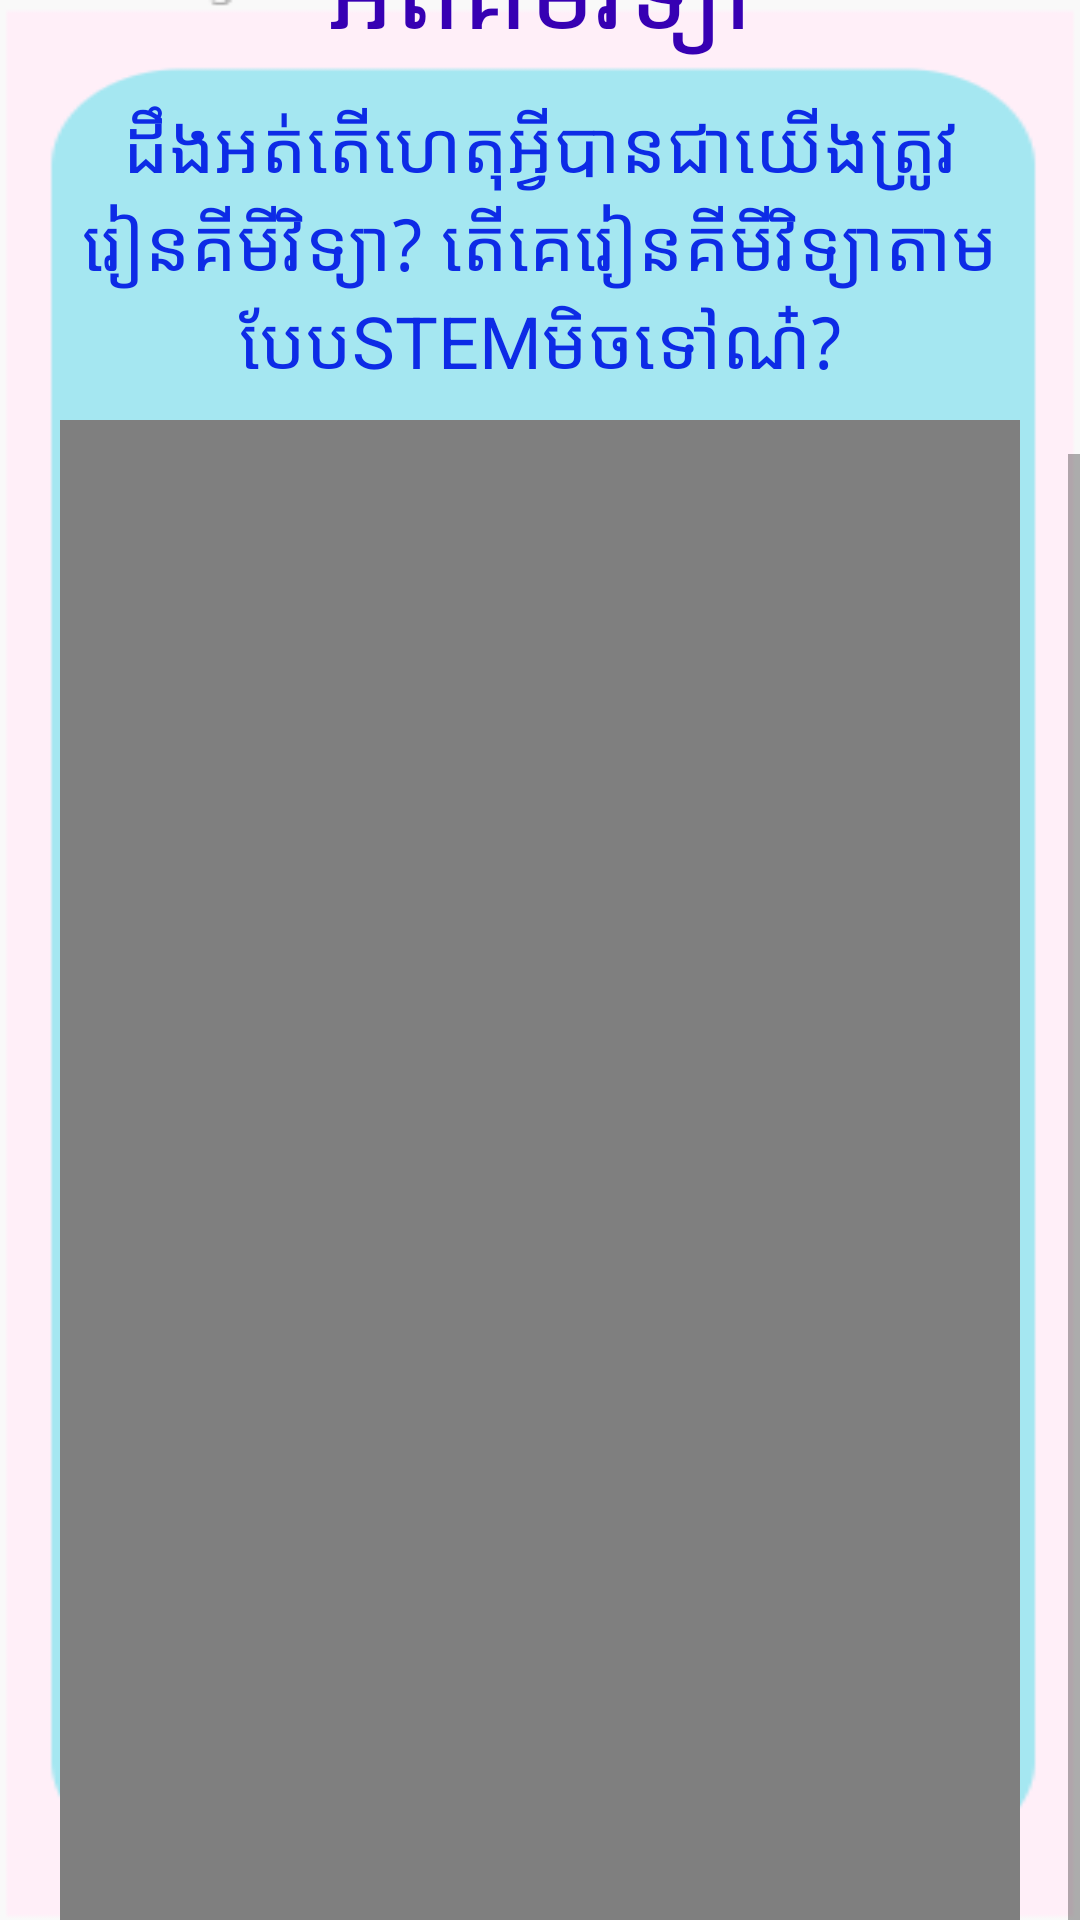

Reconstruct the res/layout file that produces this screen, plus the resources it refers to.
<!-- AndroidManifest.xml: application theme Theme.ESTEMKPC -->
<!-- res/layout/activity_video_lesson_ch.xml -->
<?xml version="1.0" encoding="utf-8"?>
<ScrollView xmlns:android="http://schemas.android.com/apk/res/android"
    xmlns:app="http://schemas.android.com/apk/res-auto"
    xmlns:tools="http://schemas.android.com/tools"
    android:layout_width="match_parent"
    android:layout_height="match_parent"
    tools:context=".VideoLessonCh"
    android:background="@drawable/bluebg">
    <LinearLayout
        android:layout_width="match_parent"
        android:layout_height="match_parent"
        android:orientation="vertical">
    <TextView
        android:layout_width="match_parent"
        android:layout_height="60dp"
        android:text="វីដេអូមេរៀនគីមីវិទ្យា"
        android:textSize="40sp"
        android:textColor="@color/purple_500"
        android:textAlignment="center"
        android:layout_marginTop="40dp"/>

    <HorizontalScrollView
        android:layout_width="match_parent"
        android:layout_height="wrap_content"
        android:layout_marginLeft="30dp"
        android:layout_marginTop="0dp"
        android:layout_marginRight="30dp">

        <LinearLayout
            android:layout_width="match_parent"
            android:layout_height="wrap_content"
            android:orientation="horizontal">

            <Button
                android:id="@+id/MG7"
                android:layout_width="100dp"
                android:layout_height="60dp"
                android:background="@drawable/bg_outline"
                android:text="ទី៧"
                android:textColor="@color/purple_500"
                android:textSize="25dp" />

            <Button
                android:layout_width="100dp"
                android:layout_height="60dp"
                android:layout_marginLeft="5dp"
                android:background="@drawable/bg_outline"
                android:text="ទី៨"
                android:textColor="@color/purple_500"
                android:textSize="25dp" />

            <Button
                android:id="@+id/MG9"
                android:layout_width="100dp"
                android:layout_height="60dp"
                android:layout_marginLeft="5dp"
                android:background="@drawable/bg_outline"
                android:text="ទី៩"
                android:textColor="@color/purple_500"
                android:textSize="25dp" />

            <Button
                android:layout_width="100dp"
                android:layout_height="60dp"
                android:layout_marginLeft="5dp"
                android:background="@drawable/bg_outline"
                android:text="ទី១០"
                android:textColor="@color/purple_500"
                android:textSize="25dp" />

            <Button
                android:layout_width="100dp"
                android:layout_height="60dp"
                android:layout_marginLeft="5dp"
                android:background="@drawable/bg_outline"
                android:text="ទី១១"
                android:textColor="@color/purple_500"
                android:textSize="25dp" />

            <Button
                android:layout_width="100dp"
                android:layout_height="60dp"
                android:layout_marginLeft="5dp"
                android:background="@drawable/bg_outline"
                android:text="ទី១២"
                android:textColor="@color/purple_500"
                android:textSize="25dp" />
        </LinearLayout>

    </HorizontalScrollView>

    <TextView
        android:layout_width="match_parent"
        android:layout_height="50dp"
        android:layout_marginTop="10dp"
        android:text="អំពីគីមីវិទ្យា"
        android:textSize="35sp"
        android:textColor="@color/purple_700"
        android:textAlignment="center"/>
    <TextView
        android:layout_width="match_parent"
        android:layout_height="wrap_content"
        android:layout_marginTop="10dp"
        android:textAlignment="center"
        android:textSize="24sp"
        android:textColor="#0D2BE6"
        android:text="ដឹងអត់តើហេតុអ្វីបានជាយើងត្រូវរៀនគីមីវិទ្យា?
តើគេរៀនគីមីវិទ្យាតាមបែបSTEMមិចទៅណ៎?"/>

    <VideoView
        android:id="@+id/mathvdo"
        android:layout_width="match_parent"
        android:layout_height="500dp"
        android:layout_marginLeft="20dp"
        android:layout_marginTop="10dp"
        android:layout_marginRight="20dp" />

    </LinearLayout>

</ScrollView>
<!-- resources referenced by this layout -->
<resources>
  <!-- drawable bg_outline (drawable-v24) -->
  <?xml version="1.0" encoding="utf-8"?>
  <shape xmlns:android="http://schemas.android.com/apk/res/android">
      <corners android:radius="10dp"/>
      <gradient android:startColor="@color/white"
          android:endColor="#F6E7F6"
          android:angle="360"/>
      <stroke android:color="#E282F3"
          android:width="3dp"/>
  
  
  </shape>
  <!-- drawable bluebg: png bitmap (drawable-v24, 5621 bytes) -->
  <style name="Theme.ESTEMKPC" parent="Theme.AppCompat.Light.NoActionBar">
          
          <item name="colorPrimary">@color/purple_500</item>
          <item name="colorPrimaryVariant">@color/purple_700</item>
          <item name="colorOnPrimary">@color/white</item>
          
          <item name="colorSecondary">@color/teal_200</item>
          <item name="colorSecondaryVariant">@color/teal_700</item>
          <item name="colorOnSecondary">@color/black</item>
          
          <item name="android:statusBarColor" tools:targetApi="l">?attr/colorPrimaryVariant</item>
          
      </style>
  <!-- not gathered from this repository: default colours our renderer supplied (Android Studio template values) -->
  <color name="purple_500">#FF6200EE</color>
  <color name="purple_700">#FF3700B3</color>
  <color name="teal_200">#FF03DAC5</color>
  <color name="teal_700">#FF018786</color>
  <color name="black">#FF000000</color>
  <color name="white">#FFFFFFFF</color>
</resources>
